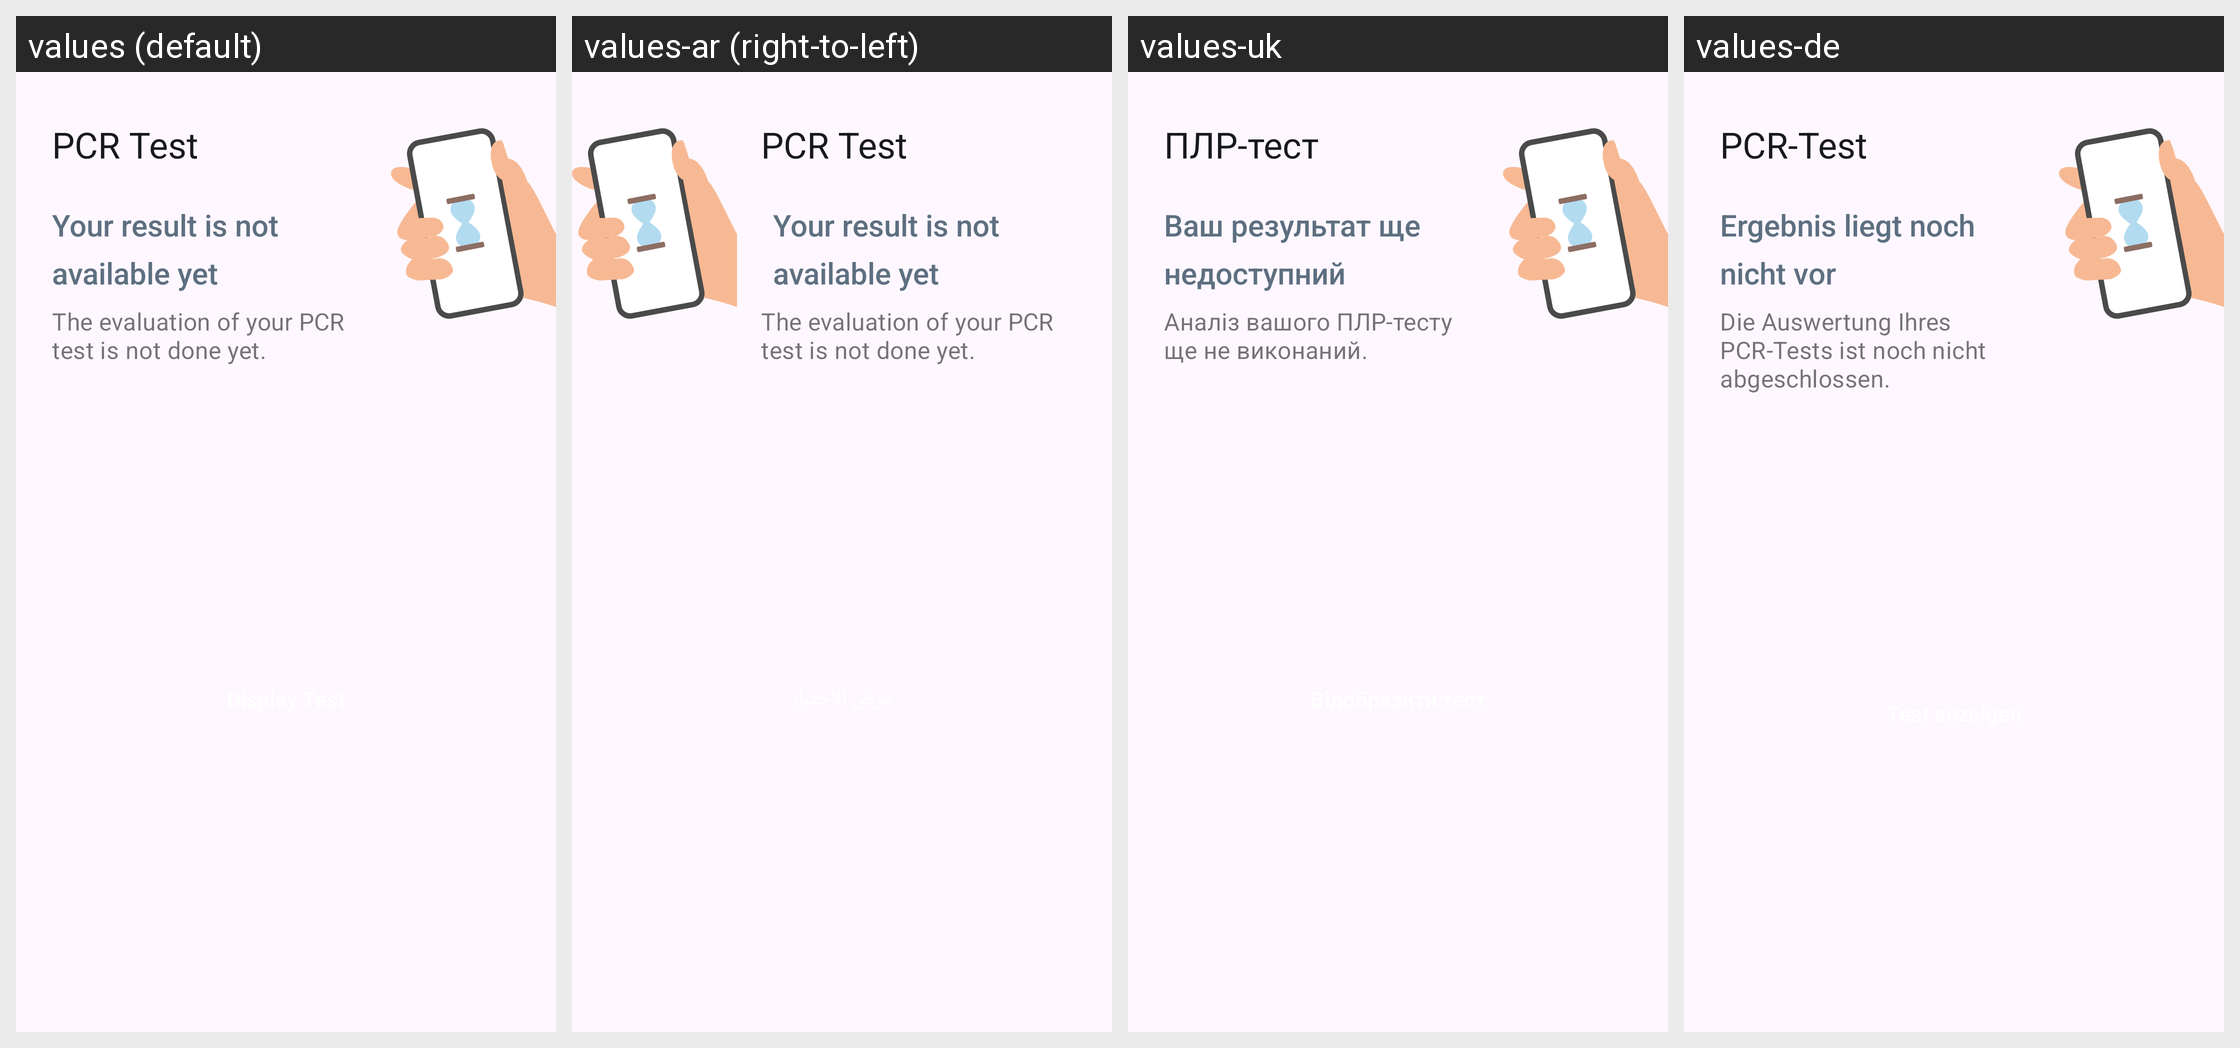

Here is an Android app screen in its default locale and in the app's own translations. Write out the translated-string differences for the strings that appear on this screen.
Android screen res/layout/home_submission_pcr_status_card_pending.xml rendered under 4 locales, left to right: values (default), values-ar (right-to-left), values-uk, values-de. Device: Nexus 5 (rendered at 1080×1920; each locale shown at half size, 540×960, under a caption strip naming it); theme AppTheme.
Other locales in the repository, not shown: values-bg, values-en, values-pl, values-pt, values-ro, values-ru, values-tr.
Strings drawn on this screen, with the default value and each locale's value (text and hints the layout hard-codes, and strings that could not be matched under every locale, appear in the picture but are not listed):

ag_homescreen_card_pcr_title
  values: PCR Test
  values-ar: PCR Test  [not translated; the default value is used]
  values-uk: ПЛР-тест
  values-de: PCR-Test

ag_homescreen_card_status_no_result
  values: Your result is not available yet
  values-ar: Your result is not available yet  [not translated; the default value is used]
  values-uk: Ваш результат ще недоступний
  values-de: Ergebnis liegt noch nicht vor

ag_homescreen_card_pcr_body_no_result
  values: The evaluation of your PCR test is not done yet.
  values-ar: The evaluation of your PCR test is not done yet.  [not translated; the default value is used]
  values-uk: Аналіз вашого ПЛР-тесту ще не виконаний.
  values-de: Die Auswertung Ihres PCR-Tests ist noch nicht abgeschlossen.
